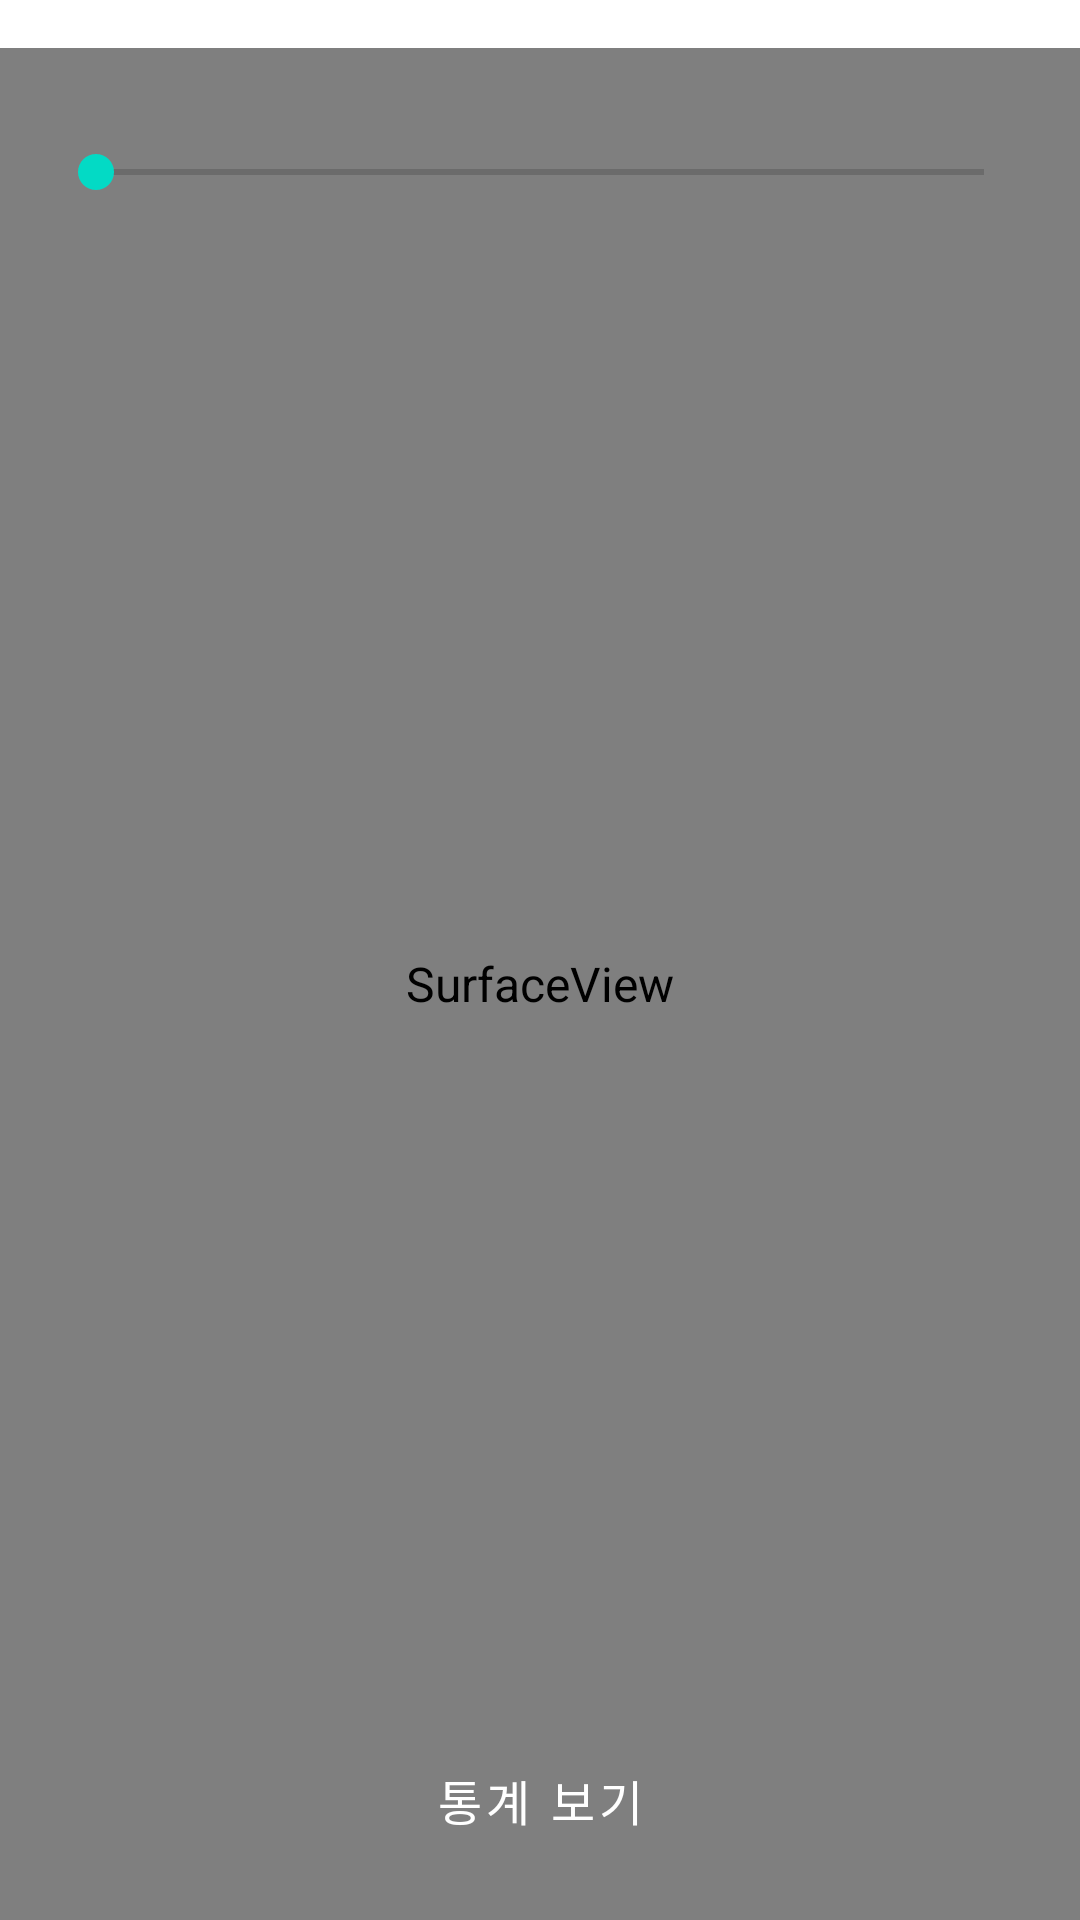

Layout XML and referenced resources for this Android screen:
<!-- AndroidManifest.xml: application theme Theme.PoseEstimation -->
<!-- res/layout/activity_plank.xml -->
<?xml version="1.0" encoding="utf-8"?>
<androidx.constraintlayout.widget.ConstraintLayout xmlns:android="http://schemas.android.com/apk/res/android"
    xmlns:app="http://schemas.android.com/apk/res-auto"
    android:layout_width="match_parent"
    android:layout_height="match_parent">

    
    <TextView
        android:id="@+id/tvTimer"
        android:layout_width="wrap_content"
        android:layout_height="wrap_content"
        android:textSize="24sp"
        android:textColor="@android:color/holo_red_light"
        android:elevation="4dp"
        app:layout_constraintTop_toTopOf="parent"
        app:layout_constraintEnd_toEndOf="parent"
        android:layout_marginTop="16dp"
        android:layout_marginEnd="16dp" />

    
    <Button
        android:id="@+id/btnStartTimer"
        android:layout_width="wrap_content"
        android:layout_height="wrap_content"
        android:text="시간 측정 시작"
        app:layout_constraintBottom_toBottomOf="parent"
        app:layout_constraintStart_toStartOf="parent"
        app:layout_constraintEnd_toEndOf="parent"
        android:layout_marginBottom="80dp" />

    
    <TextView
        android:id="@+id/tvGuideMessage"
        android:layout_width="wrap_content"
        android:layout_height="wrap_content"
        android:textSize="18sp"
        android:textColor="#00FF00"
        android:elevation="4dp"
        android:visibility="gone"
        app:layout_constraintTop_toTopOf="parent"
        app:layout_constraintBottom_toBottomOf="parent"
        app:layout_constraintStart_toStartOf="parent"
        app:layout_constraintEnd_toEndOf="parent" />

    
    <TextView
        android:id="@+id/tvSetCompleteMessage"
        android:layout_width="wrap_content"
        android:layout_height="wrap_content"
        android:text="한 세트 완료"
        android:textSize="20sp"
        android:textColor="@android:color/holo_green_light"
        android:visibility="gone"
        android:elevation="4dp"
        app:layout_constraintTop_toBottomOf="@id/tvTimer"
        app:layout_constraintStart_toStartOf="parent"
        app:layout_constraintEnd_toEndOf="parent"
        android:layout_marginTop="16dp" />

    
    <TextView
        android:id="@+id/tvRestTimer"
        android:layout_width="wrap_content"
        android:layout_height="wrap_content"
        android:textSize="20sp"
        android:textColor="@android:color/holo_blue_light"
        android:visibility="gone"
        android:elevation="4dp"
        app:layout_constraintTop_toBottomOf="@id/tvSetCompleteMessage"
        app:layout_constraintStart_toStartOf="parent"
        app:layout_constraintEnd_toEndOf="parent"
        android:layout_marginTop="16dp" />

    
    <SeekBar
        android:id="@+id/sbRestTime"
        android:layout_width="0dp"
        android:layout_height="wrap_content"
        android:elevation="4dp"
        app:layout_constraintTop_toBottomOf="@id/tvRestTimer"
        app:layout_constraintStart_toStartOf="parent"
        app:layout_constraintEnd_toEndOf="parent"
        android:layout_marginStart="16dp"
        android:layout_marginEnd="16dp"
        android:max="60"
        android:visibility="visible" />

    
    <Button
        android:id="@+id/btnSkipRest"
        android:layout_width="wrap_content"
        android:layout_height="wrap_content"
        android:elevation="4dp"
        android:text="휴식 건너뛰기"
        android:visibility="gone"
        app:layout_constraintTop_toBottomOf="@id/sbRestTime"
        app:layout_constraintStart_toStartOf="parent"
        app:layout_constraintEnd_toEndOf="parent"
        android:layout_marginTop="16dp" />

    
    <Button
        android:id="@+id/btnStartNextSet"
        android:layout_width="wrap_content"
        android:layout_height="wrap_content"
        android:elevation="4dp"
        android:text="다음 세트 시작"
        android:visibility="gone"
        app:layout_constraintTop_toBottomOf="@id/btnSkipRest"
        app:layout_constraintStart_toStartOf="parent"
        app:layout_constraintEnd_toEndOf="parent"
        android:layout_marginTop="16dp" />

    
    <Button
        android:id="@+id/btnViewStatistics"
        android:layout_width="wrap_content"
        android:layout_height="wrap_content"
        android:text="통계 보기"
        android:elevation="4dp"
        app:layout_constraintBottom_toBottomOf="parent"
        app:layout_constraintStart_toStartOf="parent"
        app:layout_constraintEnd_toEndOf="parent"
        android:layout_marginBottom="16dp" />

    
    <SurfaceView
        android:id="@+id/surfaceView"
        android:layout_width="0dp"
        android:layout_height="0dp"
        app:layout_constraintTop_toTopOf="parent"
        app:layout_constraintBottom_toBottomOf="parent"
        app:layout_constraintStart_toStartOf="parent"
        app:layout_constraintEnd_toEndOf="parent"
        android:layout_marginTop="16dp" />
</androidx.constraintlayout.widget.ConstraintLayout>
<!-- resources referenced by this layout -->
<resources>
  <style name="Theme.PoseEstimation" parent="Theme.MaterialComponents.Light.NoActionBar">
          
          <item name="colorPrimary">@color/purple_500</item>
          <item name="colorPrimaryVariant">@color/purple_700</item>
          <item name="colorOnPrimary">@color/white</item>
  
          
          <item name="colorSecondary">@color/teal_200</item>
          <item name="colorSecondaryVariant">@color/teal_700</item>
          <item name="colorOnSecondary">@color/black</item>
  
          
          <item name="android:statusBarColor" tools:targetApi="l">?attr/colorPrimaryVariant</item>
  
          
          <item name="android:textColor">@color/black</item>
          <item name="android:textSize">16sp</item>
  
          
          <item name="buttonStyle">@style/Widget.MaterialComponents.Button.Borderless</item>
      </style>
  <style name="Widget.MaterialComponents.Button.Borderless" parent="Widget.MaterialComponents.Button.TextButton">
          <item name="android:minHeight">48dp</item>
          <item name="android:minWidth">48dp</item>
          <item name="android:textColor">@color/white</item>
          <item name="android:backgroundTint">@color/purple_500</item>
          <item name="android:padding">12dp</item>
      </style>
  <!-- not gathered from this repository: default colours our renderer supplied (Android Studio template values) -->
  <color name="purple_500">#FF6200EE</color>
  <color name="purple_700">#FF3700B3</color>
  <color name="teal_200">#FF03DAC5</color>
  <color name="teal_700">#FF018786</color>
  <color name="black">#FF000000</color>
  <color name="white">#FFFFFFFF</color>
</resources>
